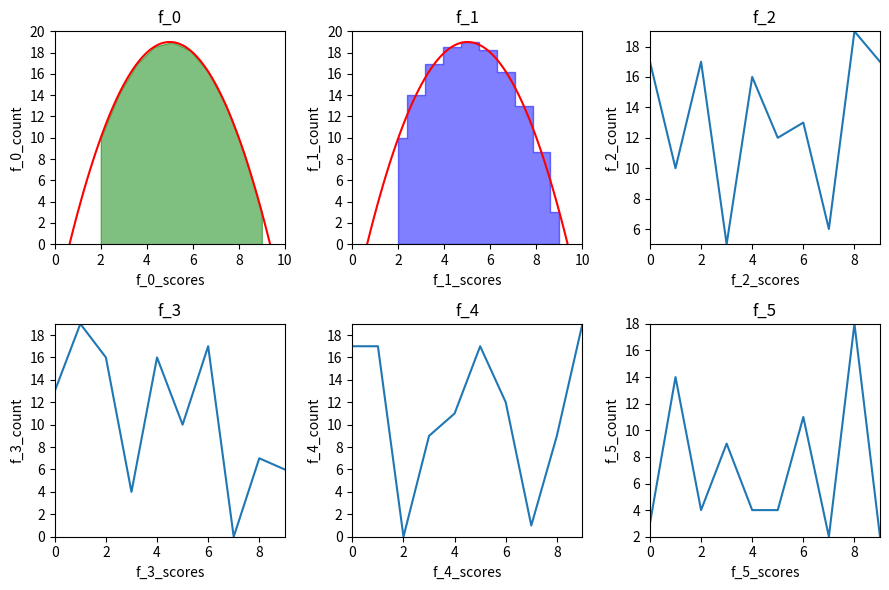

This figure's Python source:
import matplotlib.pyplot as plt
import numpy as np

fig, axs = plt.subplots(nrows=2, ncols=3, figsize=(9, 6),subplot_kw={'xticks': [0,2,4,6,8,10,12], 'yticks': [0,2,4,6,8,10,12,14,16,18,20]})

from matplotlib.lines import Line2D
count=0
for ax in axs.flat:
    title='f_'+str(count)
    ax.set_title(title)
    ax.xaxis.set_label_text(title+"_scores")
    ax.yaxis.set_label_text(title+"_count")
    if count!=0 and count!=1:
        x=range(0,10)
        y=np.random.randint(0,20,10)
        ax.plot(x,y)
        ax.set_xlim(min(x),max(x))
        ax.set_ylim(min(y),max(y))
    else:
        x=np.arange(0,10,0.1)
        y = -1 * (x - 2) * (x - 8) +10
        ax.plot(x,y,color='red')
        ax.set_xlim(0,10)
        ax.set_ylim(0,20)
        if count==0:
            i= np.linspace(2,9,10)
            y_i=-1 * (i - 2) * (i - 8) +10
            ax.fill_between(i,y_i,interpolate=True,color='green',alpha=0.5)
        elif count==1:
            i= np.linspace(2,9,10)
            y_i=-1 * (i - 2) * (i - 8) +10
            ax.fill_between(i,y_i,step='mid',interpolate=True,color='blue',alpha=0.5)
    count+=1
plt.tight_layout()
plt.show()
